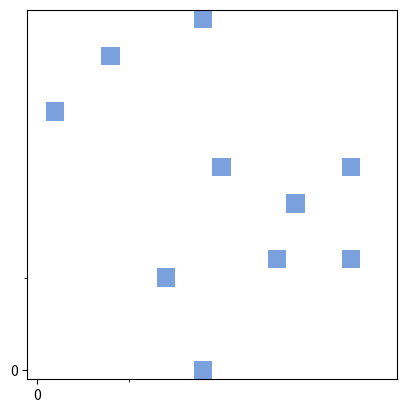

This figure's Python source:
# Description: This file contains the code to generate the mesh of the RRAM.
import numpy as np
import matplotlib.pyplot as plt

from matplotlib.colors import LinearSegmentedColormap


def RepresentateState(matriz):
    nrows, ncols = matriz.shape

    x = np.arange(ncols)
    y = np.arange(nrows)

    fig, ax = plt.subplots()

    # Indico qué valores van en las subdivisiones
    colors = [
        (1, 1, 1),  # Color para el valor 0
        (0.478, 0.627, 0.870),  # Color para el valor 1
    ]
    cmap_name = "my_list"
    cmap = LinearSegmentedColormap.from_list(cmap_name, colors, N=2)

    # Graficar la matriz
    ax.pcolormesh(
        x,
        y,
        matriz,
        shading="nearest",
        vmin=matriz.min(),
        vmax=matriz.max(),
        cmap=cmap,
    )

    # Configurar las marcas de los ejes
    major_ticks = np.arange(0, 10, 10)
    minor_ticks = np.arange(0, 10, 5)
    ax.set_xticks(major_ticks)
    ax.set_xticks(minor_ticks, minor=True)
    ax.set_yticks(major_ticks)
    ax.set_yticks(minor_ticks, minor=True)

    # Establecer relación de aspecto cuadrada
    ax.set_aspect("equal")

    # # Añadir líneas gruesas horizontales al inicio y al final
    # ax.axvline(x=-0.5, color="black", linewidth=4)  # Línea al inicio
    # ax.axvline(x=nrows + 0.5, color="black", linewidth=4)  # Línea al final

    # Guardar la imagen
    plt.savefig("grafica.png")


if __name__ == "__main__":
    Longitud_Dispositivo = 10
    Atom_size = 0.5

    Eje_x, Eje_y = round(Longitud_Dispositivo / Atom_size), round(
        Longitud_Dispositivo / Atom_size
    )
    num_trampas = 10

    # Crear una matriz de ceros de tamaño Eje_x x Eje_y
    InitialState = np.zeros((Eje_x, Eje_y), dtype=int)
    # Generar 5 posiciones aleatorias para los unos
    posiciones_unos = np.random.choice(Eje_x * Eje_y, num_trampas, replace=False)

    # Asignar el valor 1 a las posiciones seleccionadas
    for pos in posiciones_unos:
        fila, columna = divmod(pos, Eje_x)
        InitialState[fila, columna] = 1

    RepresentateState(InitialState)
